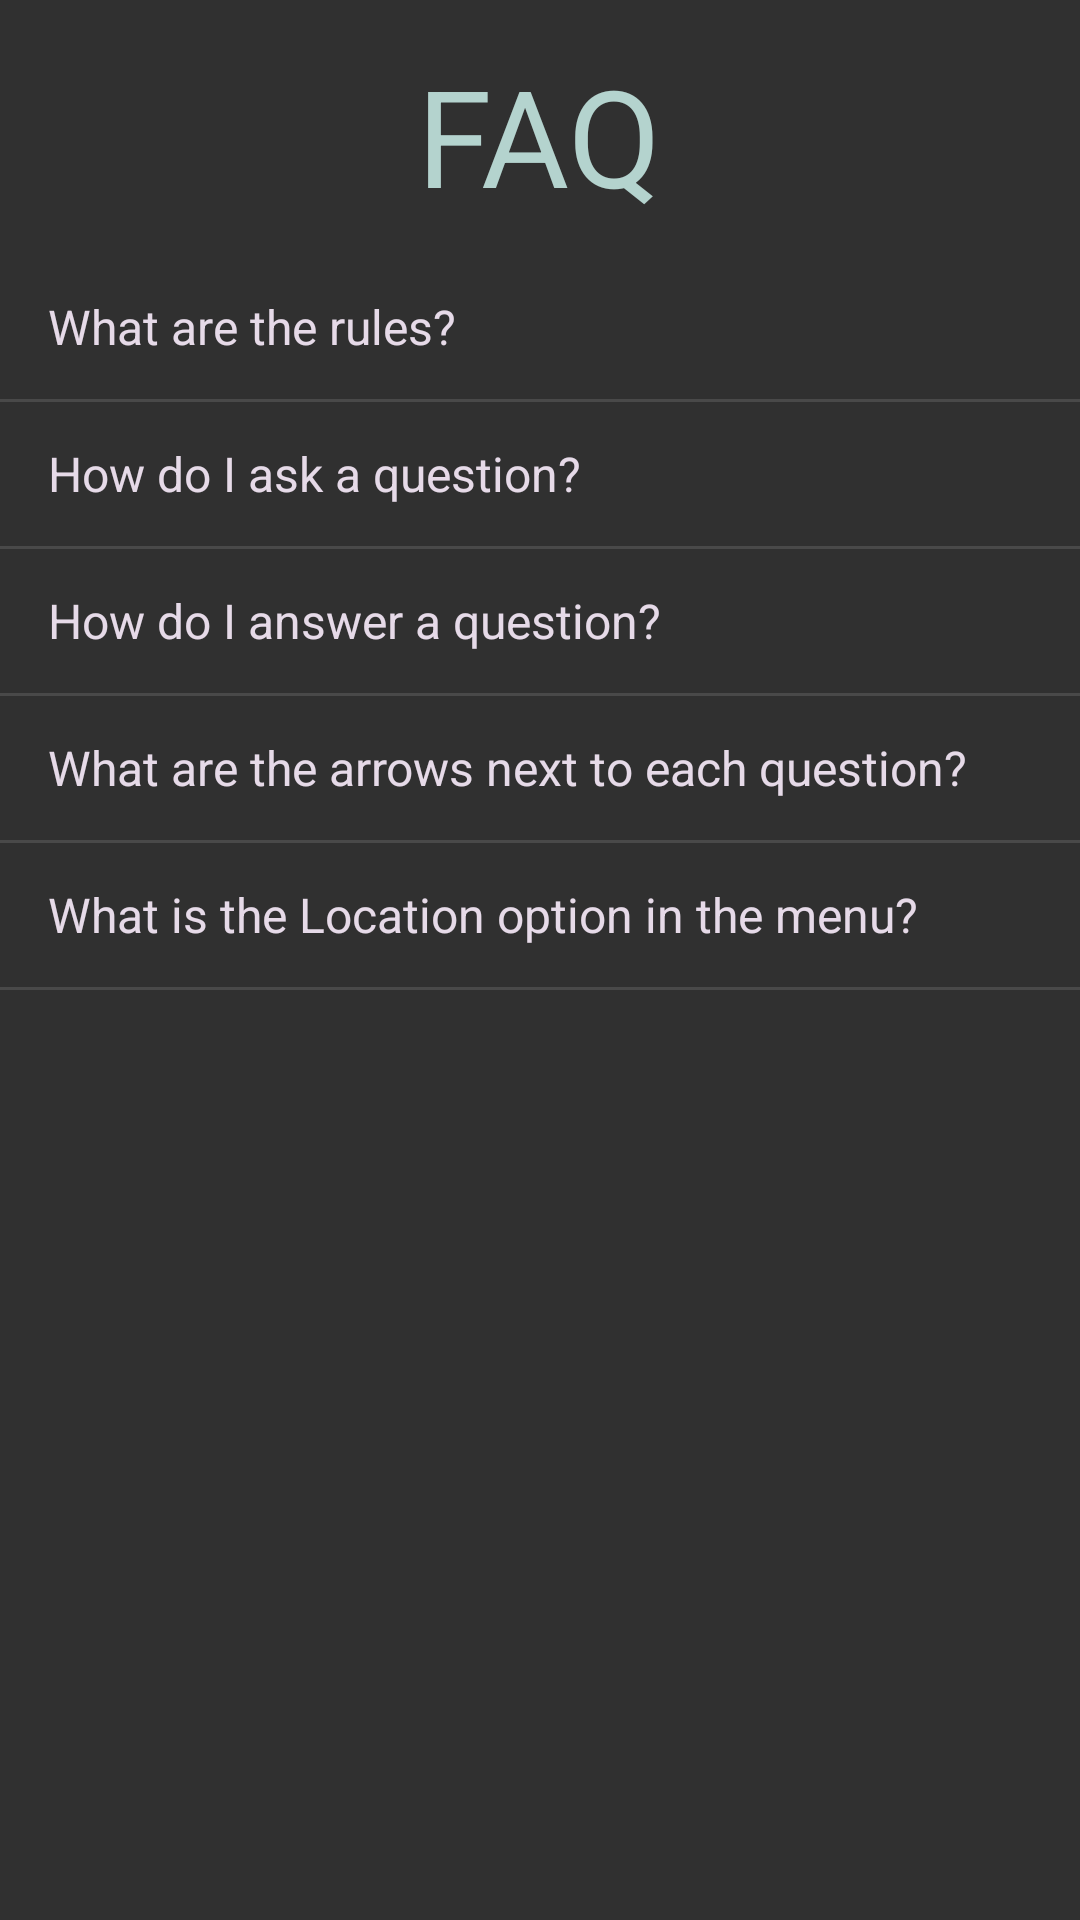

Write the Android layout XML for this screen, with the resource values it uses.
<!-- AndroidManifest.xml: application theme AppTheme -->
<!-- res/layout/rules_layout.xml -->
<?xml version="1.0" encoding="utf-8"?>
<RelativeLayout xmlns:android="http://schemas.android.com/apk/res/android"
    android:orientation="vertical" android:layout_width="match_parent"
    android:layout_height="match_parent">

    <ListView
        android:layout_width="match_parent"
        android:layout_height="match_parent"
        android:entries="@array/rules_array"
        android:id="@+id/faq_list"
        android:layout_marginTop="10dp"
        android:layout_below="@+id/faq_textview"
        android:layout_alignParentStart="true" />

    <TextView
        android:text="FAQ"
        android:layout_width="wrap_content"
        android:layout_height="wrap_content"
        android:id="@+id/faq_textview"
        android:gravity="center"
        android:textAppearance="@android:style/TextAppearance.Material.Display2"
        android:layout_alignParentTop="true"
        android:layout_centerHorizontal="true"
        android:layout_marginTop="15dp" />

</RelativeLayout>
<!-- resources referenced by this layout -->
<resources>
  <string-array name="rules_array">
          <item>What are the rules? </item>
          <item>How do I ask a question? </item>
          <item>How do I answer a question? </item>
          <item>What are the arrows next to each question? </item>
          <item>What is the Location option in the menu?</item>
      </string-array>
  <style name="AppTheme" parent="Theme.AppCompat.NoActionBar">
          
          <item name="colorPrimary">@color/colorPrimary</item>
          <item name="colorPrimaryDark">@color/colorPrimaryDark</item>
          <item name="colorAccent">@color/colorAccent</item>
          
          <item name="android:textColorSecondary">@color/colorPrimary</item>
          <item name="android:textColorPrimary">@color/colorAccent</item>
      </style>
  <color name="colorPrimary">#B4D3CE</color>
  <color name="colorPrimaryDark">#0D5D5A</color>
  <color name="colorAccent">#E6DAE8</color>
</resources>
